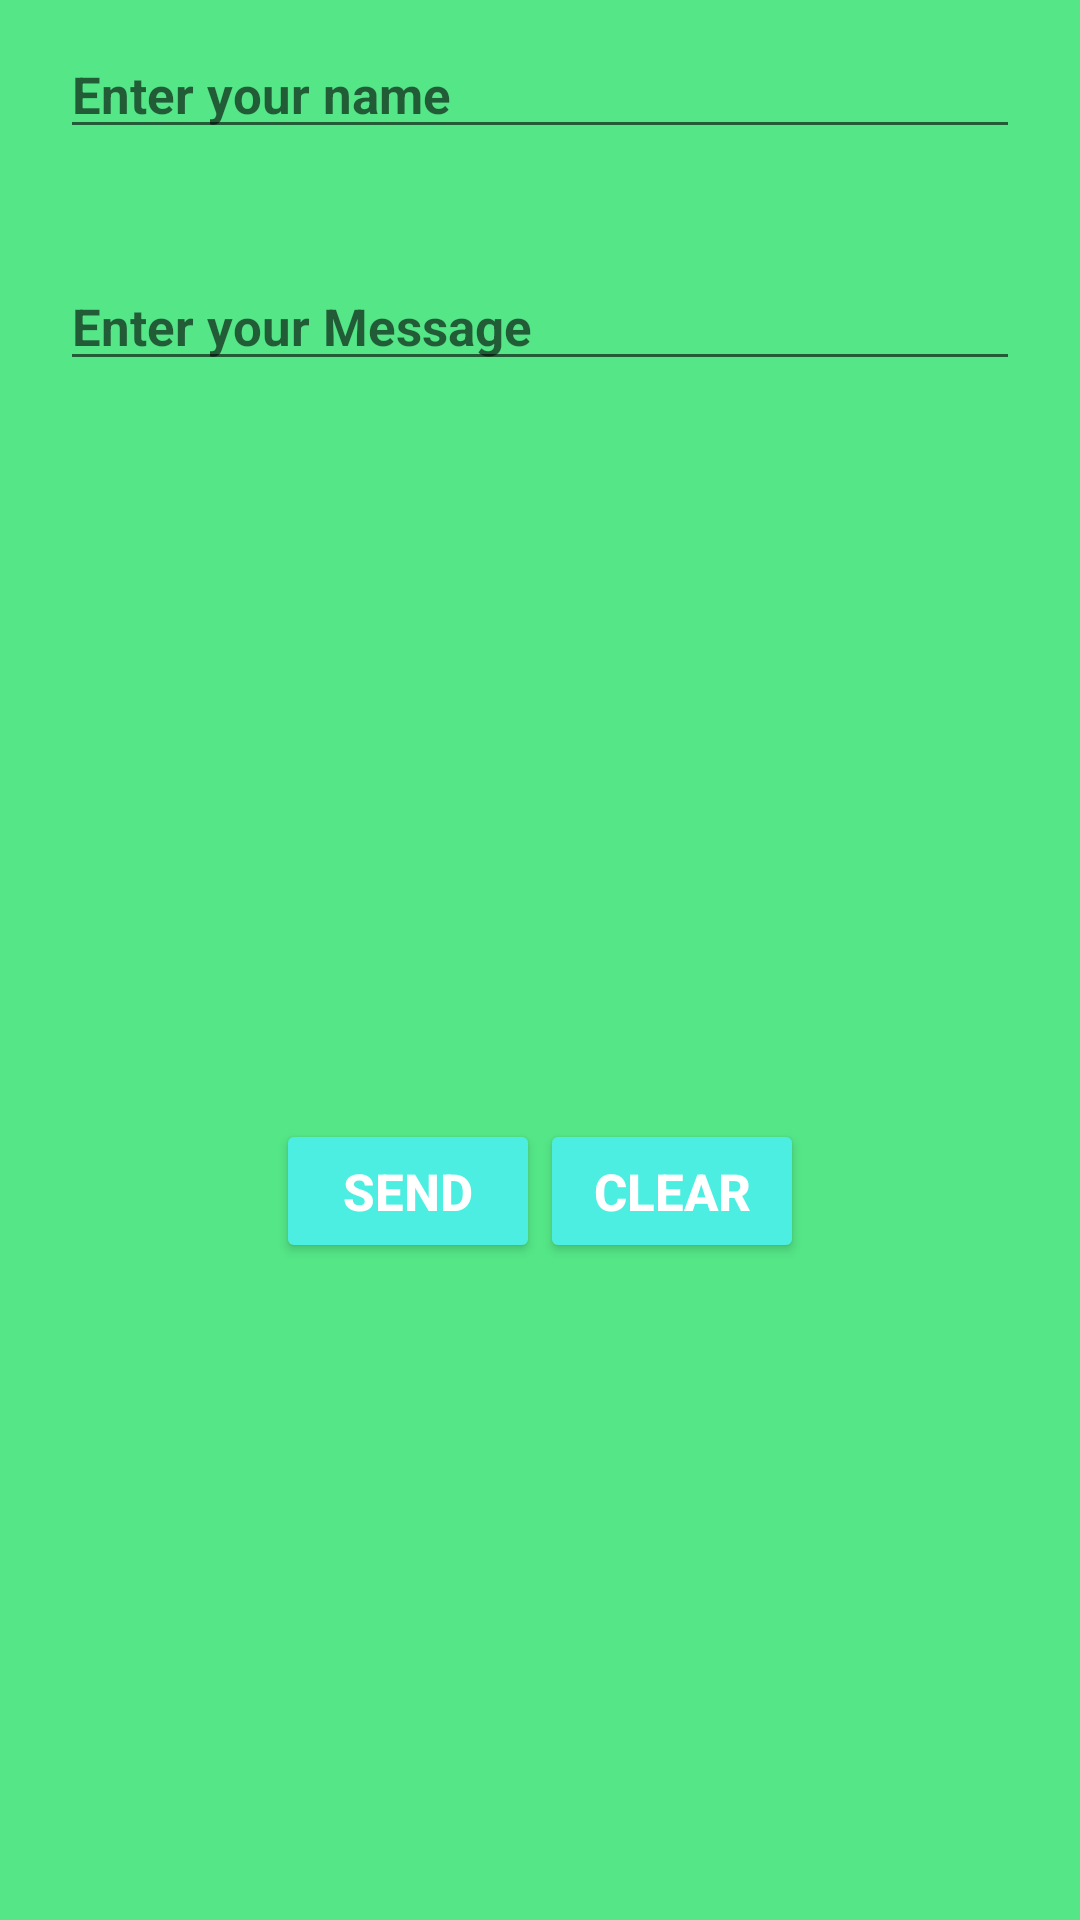

Android layout source for this screen:
<!-- AndroidManifest.xml: application theme AppTheme -->
<!-- res/layout/activity_feedback.xml -->
<?xml version="1.0" encoding="utf-8"?>
<LinearLayout xmlns:android="http://schemas.android.com/apk/res/android"
    xmlns:app="http://schemas.android.com/apk/res-auto"
    xmlns:tools="http://schemas.android.com/tools"
    android:layout_width="match_parent"
    android:layout_height="match_parent"
    android:background="#54e687"
    android:padding="10dp"
    android:orientation="vertical"
    android:weightSum="4"
    tools:context="com.example.myapplication.FeedbackActivity">

    <LinearLayout
        android:layout_weight="0.5"
        android:layout_width="match_parent"
        android:layout_height="0dp">

        <EditText
            android:id="@+id/nameEditTextId"
            android:layout_width="match_parent"
            android:layout_height="wrap_content"
            android:layout_marginLeft="10dp"
            android:layout_marginRight="10dp"
            android:hint="Enter your name"
            android:textSize="17sp"
            android:textStyle="bold" />

    </LinearLayout>

    <LinearLayout
        android:layout_weight="1.5"
        android:layout_width="match_parent"
        android:layout_height="0dp">

        <EditText
            android:id="@+id/messageEditTextId"
            android:layout_width="match_parent"
            android:layout_height="wrap_content"
            android:layout_marginLeft="10dp"
            android:layout_marginRight="10dp"
            android:hint="Enter your Message"
            android:textSize="17sp"
            android:textStyle="bold" />

    </LinearLayout>

    <LinearLayout
        android:gravity="center"
        android:layout_weight="1"
        android:layout_width="match_parent"
        android:layout_height="0dp">

        <Button
            style="@style/Widget.AppCompat.Button.Colored"
            android:textSize="17sp"
            android:textStyle="bold"
            android:text="Send"
            android:id="@+id/sendButtonId"
            android:layout_width="wrap_content"
            android:layout_height="wrap_content" />

        <Button
            style="@style/Widget.AppCompat.Button.Colored"
            android:textSize="17sp"
            android:textStyle="bold"
            android:text="Clear"
            android:id="@+id/clearButtonId"
            android:layout_width="wrap_content"
            android:layout_height="wrap_content" />

    </LinearLayout>

</LinearLayout>
<!-- resources referenced by this layout -->
<resources>
  <style name="AppTheme" parent="Theme.AppCompat.Light.DarkActionBar">
          
          <item name="colorPrimary">@color/colorPrimary</item>
          <item name="colorPrimaryDark">@color/colorPrimaryDark</item>
          <item name="colorAccent">@color/colorAccent</item>
      </style>
  <color name="colorPrimary">#3F51B5</color>
  <color name="colorPrimaryDark">#303F9F</color>
  <color name="colorAccent">#4ceee1</color>
</resources>
